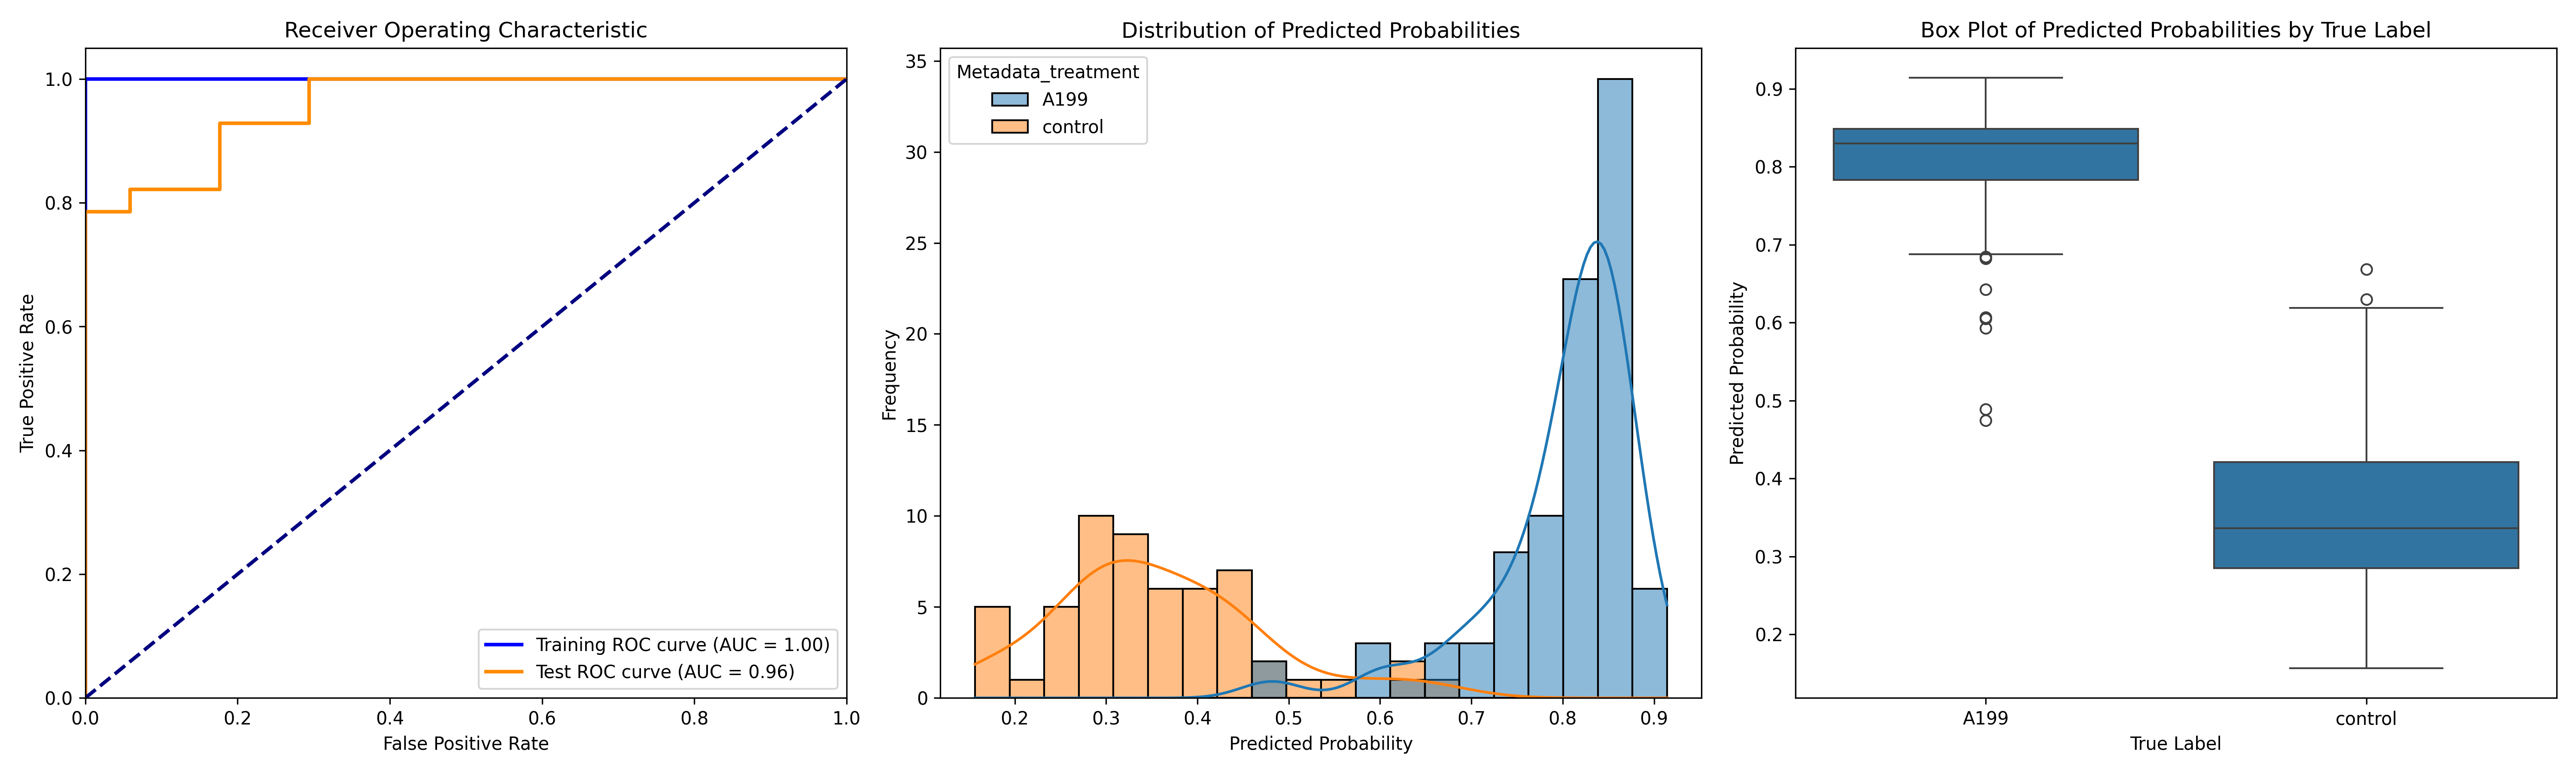

Data behind this chart, as committed beside it:
ObjectNumber, Metadata_site, Metadata_concentration, Metadata_hour, Metadata_treatment, Predicted_Probability, Is_Test, S
1, 0, 70, 4, A199, 0.8602, False, 0.5038
2, 0, 70, 4, A199, 0.8039, True, 0.4475
3, 0, 70, 4, A199, 0.8146, True, 0.4583
4, 0, 70, 4, A199, 0.7265, False, 0.3701
5, 0, 70, 4, A199, 0.8538, False, 0.4975
6, 0, 70, 4, A199, 0.8436, False, 0.4872
7, 0, 70, 4, A199, 0.8288, False, 0.4724
8, 0, 70, 4, A199, 0.8328, False, 0.4764
1, 1, 70, 4, A199, 0.872, False, 0.5156
2, 1, 70, 4, A199, 0.8818, False, 0.5255
3, 1, 70, 4, A199, 0.8363, False, 0.4799
4, 1, 70, 4, A199, 0.8329, False, 0.4766
5, 1, 70, 4, A199, 0.8635, False, 0.5071
6, 1, 70, 4, A199, 0.8191, False, 0.4628
1, 2, 70, 4, A199, 0.682, True, 0.3256
2, 2, 70, 4, A199, 0.7337, False, 0.3774
3, 2, 70, 4, A199, 0.8261, False, 0.4697
4, 2, 70, 4, A199, 0.8021, False, 0.4457
5, 2, 70, 4, A199, 0.7864, False, 0.4301
6, 2, 70, 4, A199, 0.8415, False, 0.4852
7, 2, 70, 4, A199, 0.8786, True, 0.5223
8, 2, 70, 4, A199, 0.6424, True, 0.2861
9, 2, 70, 4, A199, 0.8378, False, 0.4814
10, 2, 70, 4, A199, 0.7584, True, 0.402
1, 3, 70, 4, A199, 0.847, False, 0.4907
2, 3, 70, 4, A199, 0.8548, False, 0.4985
3, 3, 70, 4, A199, 0.847, False, 0.4906
1, 4, 70, 4, A199, 0.8325, False, 0.4761
2, 4, 70, 4, A199, 0.7963, False, 0.44
3, 4, 70, 4, A199, 0.6053, True, 0.2489
4, 4, 70, 4, A199, 0.7728, False, 0.4165
5, 4, 70, 4, A199, 0.8486, False, 0.4923
6, 4, 70, 4, A199, 0.7286, True, 0.3722
7, 4, 70, 4, A199, 0.8467, False, 0.4904
8, 4, 70, 4, A199, 0.836, False, 0.4797
9, 4, 70, 4, A199, 0.8127, False, 0.4564
1, 5, 70, 4, A199, 0.7615, False, 0.4051
2, 5, 70, 4, A199, 0.9142, True, 0.5579
3, 5, 70, 4, A199, 0.8884, False, 0.532
4, 5, 70, 4, A199, 0.8482, False, 0.4919
5, 5, 70, 4, A199, 0.7529, False, 0.3966
6, 5, 70, 4, A199, 0.8856, True, 0.5293
7, 5, 70, 4, A199, 0.8541, False, 0.4978
8, 5, 70, 4, A199, 0.8042, False, 0.4479
9, 5, 70, 4, A199, 0.7743, False, 0.418
10, 5, 70, 4, A199, 0.8705, False, 0.5142
11, 5, 70, 4, A199, 0.8406, False, 0.4843
12, 5, 70, 4, A199, 0.7856, False, 0.4293
13, 5, 70, 4, A199, 0.8054, True, 0.4491
14, 5, 70, 4, A199, 0.7384, False, 0.3821
15, 5, 70, 4, A199, 0.8166, False, 0.4602
1, 6, 70, 4, A199, 0.8399, True, 0.4836
2, 6, 70, 4, A199, 0.8458, True, 0.4894
3, 6, 70, 4, A199, 0.7006, False, 0.3442
4, 6, 70, 4, A199, 0.8396, False, 0.4833
5, 6, 70, 4, A199, 0.799, False, 0.4427
6, 6, 70, 4, A199, 0.8474, False, 0.491
7, 6, 70, 4, A199, 0.4887, True, 0.1324
8, 6, 70, 4, A199, 0.4745, True, 0.1181
9, 6, 70, 4, A199, 0.7223, True, 0.3659
... 89 more rows
